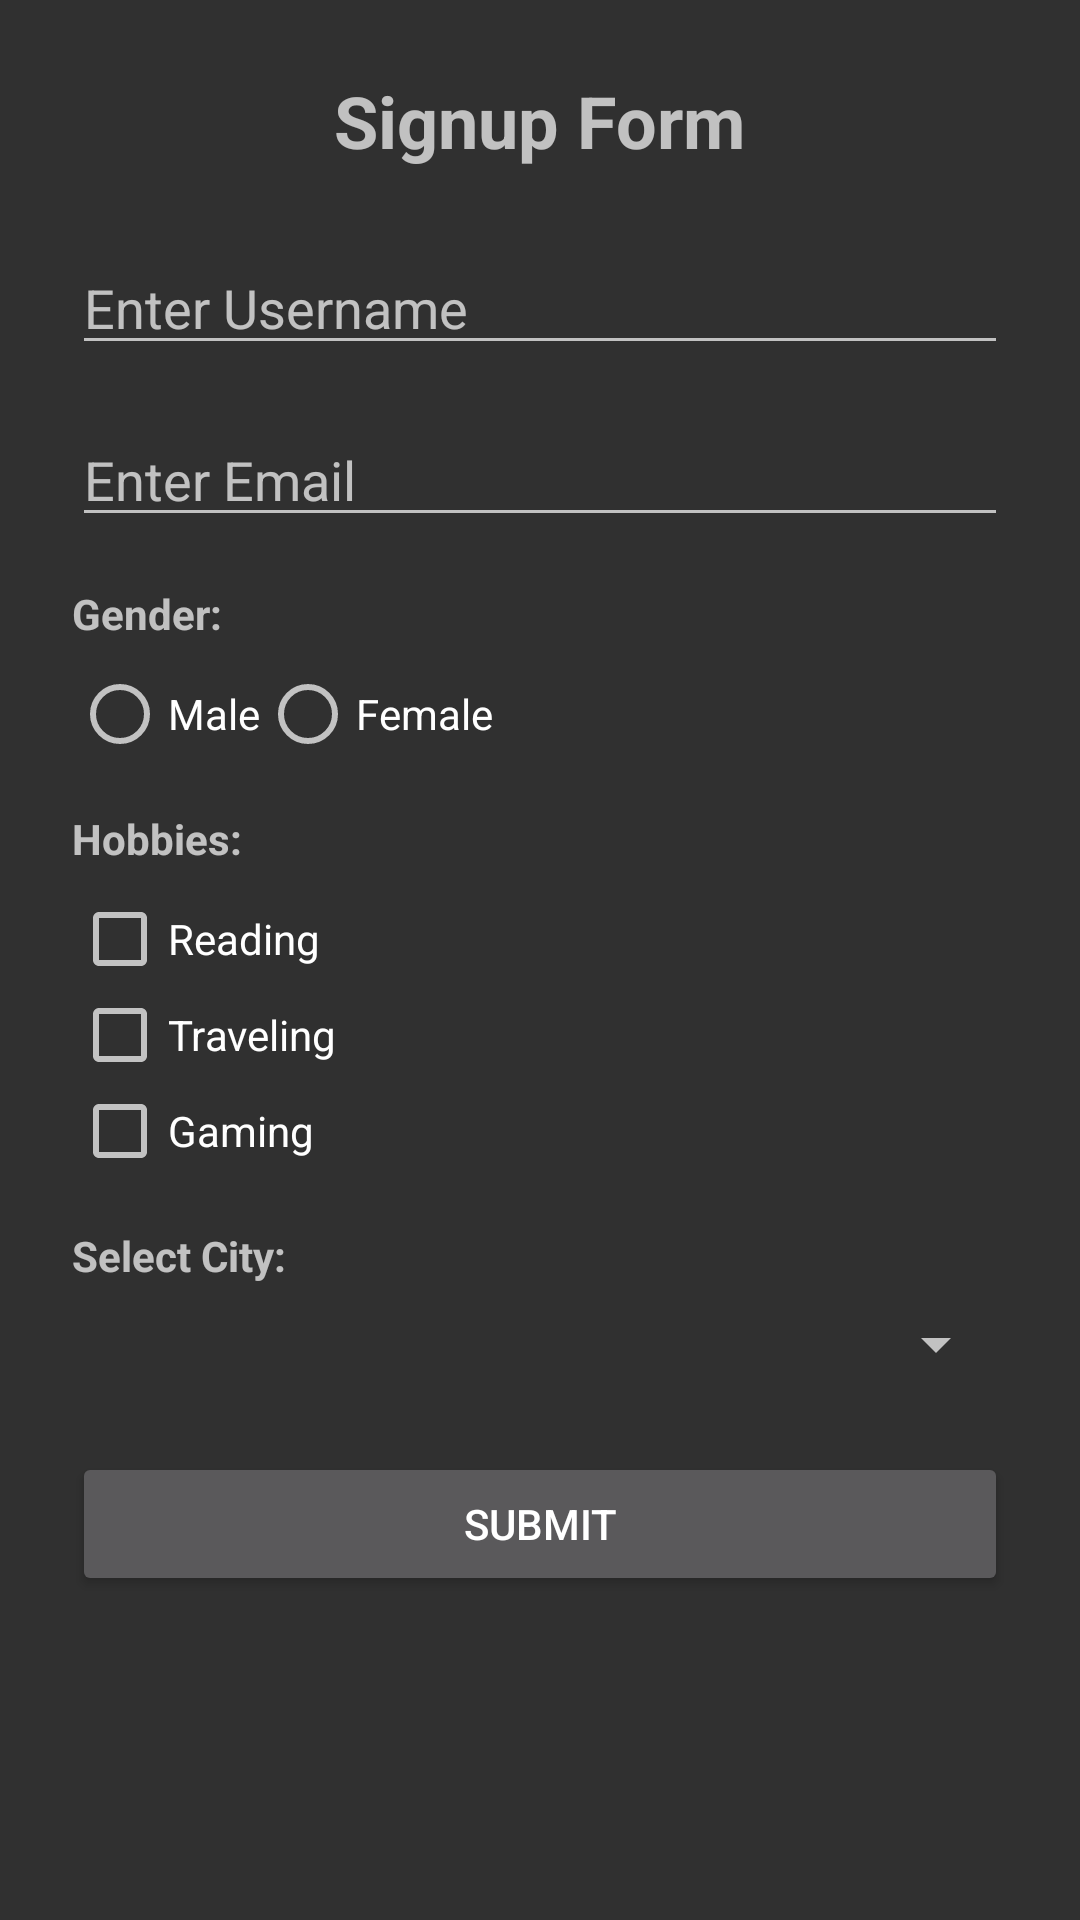

Produce the Android XML layout that renders to this screen, including the resource entries it uses.
<!-- AndroidManifest.xml: application theme Theme.AppCompat -->
<!-- res/layout/activity_signup.xml -->
<?xml version="1.0" encoding="utf-8"?>
<ScrollView xmlns:android="http://schemas.android.com/apk/res/android"
    android:layout_width="match_parent"
    android:layout_height="match_parent">

    <LinearLayout
        android:layout_width="match_parent"
        android:layout_height="wrap_content"
        android:orientation="vertical"
        android:padding="24dp">

        
        <TextView
            android:id="@+id/textViewTitle"
            android:layout_width="wrap_content"
            android:layout_height="wrap_content"
            android:text="Signup Form"
            android:textSize="24sp"
            android:textStyle="bold"
            android:layout_gravity="center"
            android:layout_marginBottom="24dp"/>

        
        <EditText
            android:id="@+id/editTextUsername"
            android:layout_width="match_parent"

            android:layout_height="wrap_content"
            android:hint="Enter Username"
            android:layout_marginBottom="16dp" />

        
        <EditText
            android:id="@+id/editTextEmail"
            android:layout_width="match_parent"
            android:layout_height="wrap_content"
            android:hint="Enter Email"
            android:inputType="textEmailAddress"
            android:layout_marginBottom="16dp" />

        
        <TextView
            android:layout_width="wrap_content"
            android:layout_height="wrap_content"
            android:text="Gender:"
            android:textStyle="bold"
            android:layout_marginBottom="8dp" />

        <RadioGroup
            android:id="@+id/radioGroupGender"
            android:layout_width="wrap_content"
            android:layout_height="wrap_content"
            android:orientation="horizontal"
            android:layout_marginBottom="16dp">

            <RadioButton

                android:id="@+id/radioButtonMale"
                android:layout_width="wrap_content"
                android:layout_height="wrap_content"
                android:text="Male" />

            <RadioButton
                android:id="@+id/radioButtonFemale"
                android:layout_width="wrap_content"
                android:layout_height="wrap_content"
                android:text="Female" />

        </RadioGroup>

        
        <TextView
            android:layout_width="wrap_content"
            android:layout_height="wrap_content"
            android:text="Hobbies:"
            android:textStyle="bold"
            android:layout_marginBottom="8dp" />

        <CheckBox
            android:id="@+id/checkBoxReading"
            android:layout_width="wrap_content"
            android:layout_height="wrap_content"
            android:text="Reading" />

        <CheckBox
            android:id="@+id/checkBoxTraveling"

            android:layout_width="wrap_content"
            android:layout_height="wrap_content"
            android:text="Traveling" />

        <CheckBox
            android:id="@+id/checkBoxGaming"
            android:layout_width="wrap_content"
            android:layout_height="wrap_content"
            android:text="Gaming"
            android:layout_marginBottom="16dp" />

        
        <TextView
            android:layout_width="wrap_content"
            android:layout_height="wrap_content"
            android:text="Select City:"
            android:textStyle="bold"
            android:layout_marginBottom="8dp" />

        <Spinner
            android:id="@+id/spinnerCity"
            android:layout_width="match_parent"
            android:layout_height="wrap_content"
            android:layout_marginBottom="24dp" />

        
        <Button
            android:id="@+id/buttonSubmit"
            android:layout_width="match_parent"

            android:layout_height="wrap_content"
            android:text="Submit" />

        
        <TextView
            android:id="@+id/textViewResult"
            android:layout_width="match_parent"
            android:layout_height="wrap_content"
            android:textSize="18sp"
            android:textColor="@android:color/black"
            android:layout_marginTop="24dp"
            android:gravity="center"/>

    </LinearLayout>
</ScrollView>
<!-- resources referenced by this layout -->
<resources>

</resources>
